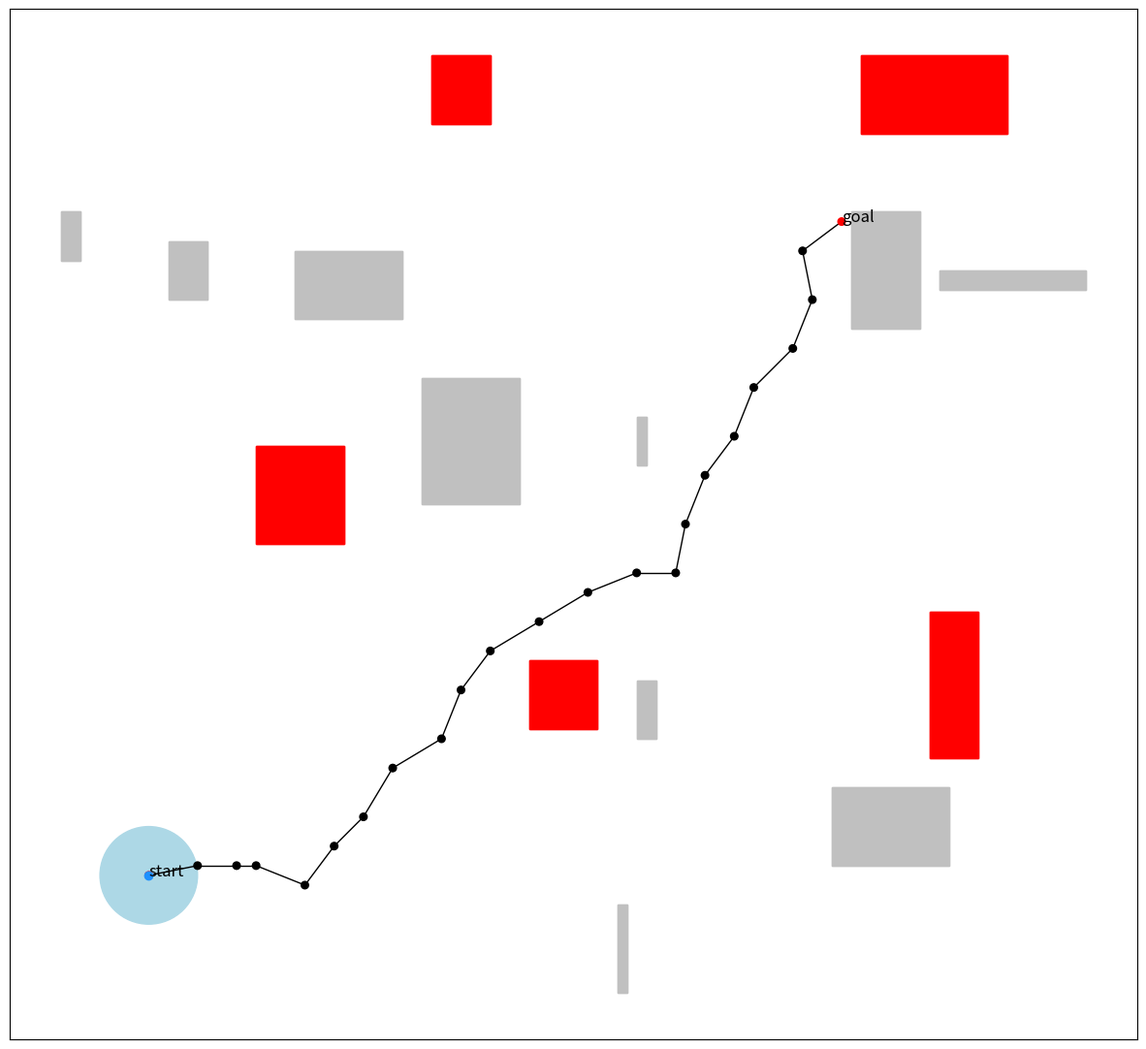

Recreate this plot in Python.
import matplotlib.pyplot as plt
import matplotlib.patches as patches
from matplotlib.transforms import Bbox
from matplotlib.path import Path
from matplotlib.animation import FuncAnimation
import networkx as nx
import random
import math
import numpy as np
import sympy as sp


def random_point(r1, r2, obs, name):
    x = random.randrange(r1, r2)
    y = random.randrange(r1, r2)
    for box in get_boxes(obs):
        if box.contains(x, y):
            x, y = random_point(r1, r2, obs, name)
    if name == 'start' or name == 'goal':
        plt.text(x, y, name, fontsize=12)
    return x, y


def get_boxes(obs):
    boxes = []
    for ob in obs:
        boxes.append(ob.get_bbox())
    return boxes


def obs_collision(obs, ob):
    for b in get_boxes(obs):
        if (Bbox.intersection(b, ob.get_bbox())) is not None:
            return True
    return False


def free_path(q_rand, q, obs):
    path = Path([q_rand, q])
    for b in get_boxes(obs):
        if path.intersects_bbox(b):
            return False
    return True


def node_color(g_nodes, path):
    c = []
    for node in g_nodes:
        if node in path:
            if node == 'start' or node == 'goal':
                c.append('red')
            else:
                c.append('blue')
        else:
            c.append('lightblue')
    return c


def generate_obstacles(obs_number, obs, box_range, color, occupied_points, security_distance):
    while len(obs) < obs_number:
        a = random.randrange(0, box_range)
        b = random.randrange(0, box_range)
        ob = patches.Rectangle((a, b), random.randint(1, 15), random.randint(1, 15), color=color)
        ob_validity = check_obstacle_validity(ob, occupied_points, security_distance)
        if len(obs) == 0 and ob_validity:
            obs.append(ob)
        elif len(obs) > 0 and not obs_collision(obs, ob) and ob_validity:
            obs.append(ob)
        else:
            pass
    return obs


def check_obstacle_validity(obstacle, occupied_points, security_distance):
    validity = True
    i = 0
    while validity and i < len(occupied_points):
        bbox = obstacle.get_bbox()
        if bbox.contains(occupied_points[i][0], occupied_points[i][1]):
            validity = False
        else:
            distance_x = max(bbox.x0 - occupied_points[i][0], 0, occupied_points[i][0] - bbox.x1)
            distance_y = max(bbox.y0 - occupied_points[i][1], 0, occupied_points[i][1] - bbox.y1)
            if np.sqrt(distance_x ** 2 + distance_y ** 2) <= security_distance:
                validity = False
        i += 1
    return validity


def plot_obs(ax, obs):
    for ob in obs:
        ax.add_patch(ob)


def create_graph(graph, s, e):
    n = {'start': s, 'goal': e}
    graph.add_node('start', text='start')
    graph.add_node('goal', text='goal')
    return graph, n


def get_eps_neighbors(graph_nodes, q_rand, eps):
    neighbors = {}
    for name, q in graph_nodes.items():
        if q != q_rand:
            dist = math.dist(q_rand, q)
            if dist < eps:
                neighbors[name] = q
    return neighbors


def prm(graph, graph_nodes, r1, r2, obs, parameter, num_iter):
    node_number = 0
    x = 1
    while len(graph.nodes) < num_iter:
        new_node_and_edges(obs, graph, graph_nodes, node_number, parameter, r1, r2)
        node_number += 1

    if not nx.has_path(graph, 'start', 'goal'):
        while not nx.has_path(graph, 'start', 'goal'):
            new_node_and_edges(obs, graph, graph_nodes, node_number, parameter, r1, r2)
            node_number += 1
    shortest_path = nx.shortest_path(graph, 'start', 'goal')
    color_map = node_color(graph_nodes.keys(), shortest_path)
    nx.draw_networkx_nodes(graph, pos=graph_nodes, node_color=color_map, node_size=30)
    color = ['red' if i in shortest_path and j in shortest_path else 'black' for (i, j) in graph.edges()]
    nx.draw_networkx_edges(graph, pos=graph_nodes, edge_color=color)


def new_node_and_edges(obs, graph, graph_nodes, node_number, parameter, r1, r2):
    q_rand = random_point(r1, r2, obs, str(node_number))
    graph_nodes[str(node_number)] = q_rand
    graph.add_node(str(node_number), text=str(node_number))
    neighbours = get_eps_neighbors(graph_nodes, q_rand, parameter)
    for name, q in neighbours.items():
        if free_path(q_rand, q, obs):
            graph.add_edge(str(node_number), name)


def get_robot_obstacles(robot_pos, obstacles, sensor_range):
    near_obs = []
    for ob in obstacles:
        bbox = ob.get_bbox()
        distance_x = max(bbox.x0 - robot_pos[0], 0, robot_pos[0] - bbox.x1)
        distance_y = max(bbox.y0 - robot_pos[1], 0, robot_pos[1] - bbox.y1)
        if np.sqrt(distance_x ** 2 + distance_y ** 2) <= sensor_range:
            x_diff = 0
            y_diff = 0
            if distance_x == 0:
                x_diff = 0
            elif bbox.x0 - robot_pos[0]:
                x_diff = robot_pos[0] - bbox.x0
            else:
                x_diff = robot_pos[0] - bbox.x1
            if distance_y == 0:
                y_diff = 0
            elif bbox.y0 - robot_pos[1]:
                y_diff = robot_pos[1] - bbox.y0
            else:
                y_diff = robot_pos[1] - bbox.y1
            near_obs.append((x_diff, y_diff))
    return near_obs


def apf(ax, nodes, path, margin, step_size, fig, attractive_delta, sensor_range, attr_k, rep_k, sec_dist, obstacles, repulsive_potential_beta):
    point, = ax.plot(nodes["start"][0], nodes["start"][1], 'o', color='dodgerblue')
    circle = plt.Circle(nodes["start"], sensor_range, color='lightblue', fill=True, zorder=0)
    ax.add_artist(circle)
    ax.set_aspect('equal', adjustable='box')
    point_pos = get_point_coordinates(point)
    positions = [point_pos]
    x, y = sp.symbols('x y')
    rep_coordinates = (x, y)
    rep_gradient_func = [sp.diff(repulsive_potential(rep_coordinates, sensor_range, sec_dist, repulsive_potential_beta), coord) for coord in rep_coordinates]
    #print(path)
    for i in range(1, len(path)):
        sub_goal = nodes[path[i]]
        #print(path[i])
        #print(sub_goal)
        #print(point_pos)
        #while not loop_condition(sub_goal, point_pos, margin, attractive_delta):
        while not loop_condition(sub_goal, point_pos, margin):
            near_obs = get_robot_obstacles(point_pos, obstacles, sensor_range)
            point_pos = move_to_goal(sub_goal, point_pos, step_size, attractive_delta, attr_k, rep_k, near_obs, rep_gradient_func, rep_coordinates)
            positions.append(point_pos)
    ani = FuncAnimation(fig, update, frames=len(positions), fargs=(point, circle, positions), interval=1, repeat=False)
    return ani


def update(frame, point, circle, positions):
    x = positions[frame][0]
    y = positions[frame][1]
    point.set_data([x], [y])
    circle.center = (x, y)
    return point, circle


def move_to_goal(goal, point_pos, step_size, attractive_delta, attr_k, rep_k, near_obs, repulsive_gradient_func, repulsive_coordinates):
    attr_anti_grad = attractive_anti_gradient(goal, point_pos, attractive_delta)
    rep_anti_grad = repulsive_anti_gradient(repulsive_gradient_func, repulsive_coordinates, near_obs)
    anti_grad = attr_k*attr_anti_grad + rep_k*rep_anti_grad
    '''if not np.all(rep_anti_grad == 0):
        print("")
        print(attr_anti_grad)
        print(rep_anti_grad)
        print(anti_grad)'''
    point_pos = point_pos + step_size * anti_grad
    return point_pos[0], point_pos[1]


def attractive_anti_gradient(goal, point_pos, attractive_delta):
    difference = np.array(goal, dtype=np.float32) - np.array(point_pos, dtype=np.float32)
    if np.linalg.norm(difference) > attractive_delta:
        return difference/np.linalg.norm(difference)
    else:
        return difference


def repulsive_anti_gradient(gradient_func, coordinates, near_obs):
    gradient = [0, 0]
    for ob_pos in near_obs:
        point = {coordinates[0]: ob_pos[0], coordinates[1]: ob_pos[1]}
        for i in range(len(gradient_func)):
            gradient[i] += gradient_func[i].subs(point)
    anti_gradient = np.array([-1 * el for el in gradient], dtype=np.float32)
    #print(anti_gradient)
    return anti_gradient


def repulsive_potential(coordinates, sensor_range, sec_dist, repulsive_potential_beta):
    first_operand = 1/(sp.sqrt(coordinates[0]**2+coordinates[1]**2)-sec_dist)
    second_operand = 1/(sensor_range-sec_dist)
    return (1/repulsive_potential_beta)*((first_operand-second_operand) ** repulsive_potential_beta)


def loop_condition(goal, point_pos, margin):
    distance = np.array(goal) - np.array(point_pos)
    #print(distance)
    return np.linalg.norm(distance) <= margin


def get_point_coordinates(point):
    coordinates = (point.get_xdata()[0], point.get_ydata()[0])
    return coordinates


def main():
    known_obs_number = 10
    unknown_obs_number = 5
    eps = 6
    num_iter = 1000
    margin = 0.75
    step_size = 0.1
    attractive_delta = 0.3
    sensor_range = 5
    attractive_constant = 1
    repulsive_constant = 1
    security_distance = 0.3
    repulsive_potential_beta = 2

    fig, ax = plt.subplots(figsize=(15, 15))
    obs = []
    obs = generate_obstacles(known_obs_number, obs, 100, 'silver', [], security_distance)
    #print(obs)
    plot_obs(ax, obs)

    start = random_point(2, 20, obs, 'start')
    goal = random_point(80, 98, obs, 'goal')

    graph = nx.Graph()
    graph, nodes_g = create_graph(graph, start, goal)
    prm(graph, nodes_g, 2, 98, obs, eps, num_iter)

    plt.show(block=False)

    plt.pause(3)
    ax.cla()
    obs += generate_obstacles(known_obs_number+unknown_obs_number, obs, 100, 'red', [start, goal], security_distance)
    plot_obs(ax, obs)
    shortest_path = nx.shortest_path(graph, 'start', 'goal')
    path_colors = []
    for node in shortest_path:
        if node == 'start' or node == 'goal':
            path_colors.append('red')
        else:
            path_colors.append('black')
    plt.text(start[0], start[1], 'start', fontsize=12)
    plt.text(goal[0], goal[1], 'goal', fontsize=12)
    nx.draw_networkx_nodes(graph, pos=nodes_g, node_color=path_colors, nodelist=shortest_path, node_size=30)
    nx.draw_networkx_edges(graph, pos=nodes_g, edgelist=list(nx.utils.pairwise(shortest_path)))
    plt.draw()
    plt.pause(2)
    ani = apf(ax, nodes_g, shortest_path, margin, step_size, fig, attractive_delta, sensor_range, attractive_constant, repulsive_constant, security_distance, obs, repulsive_potential_beta)
    plt.draw()
    #plt.pause(20)
    plt.show()#TODO: risolvi i possibili minimi locali


if __name__ == '__main__':
    main()
